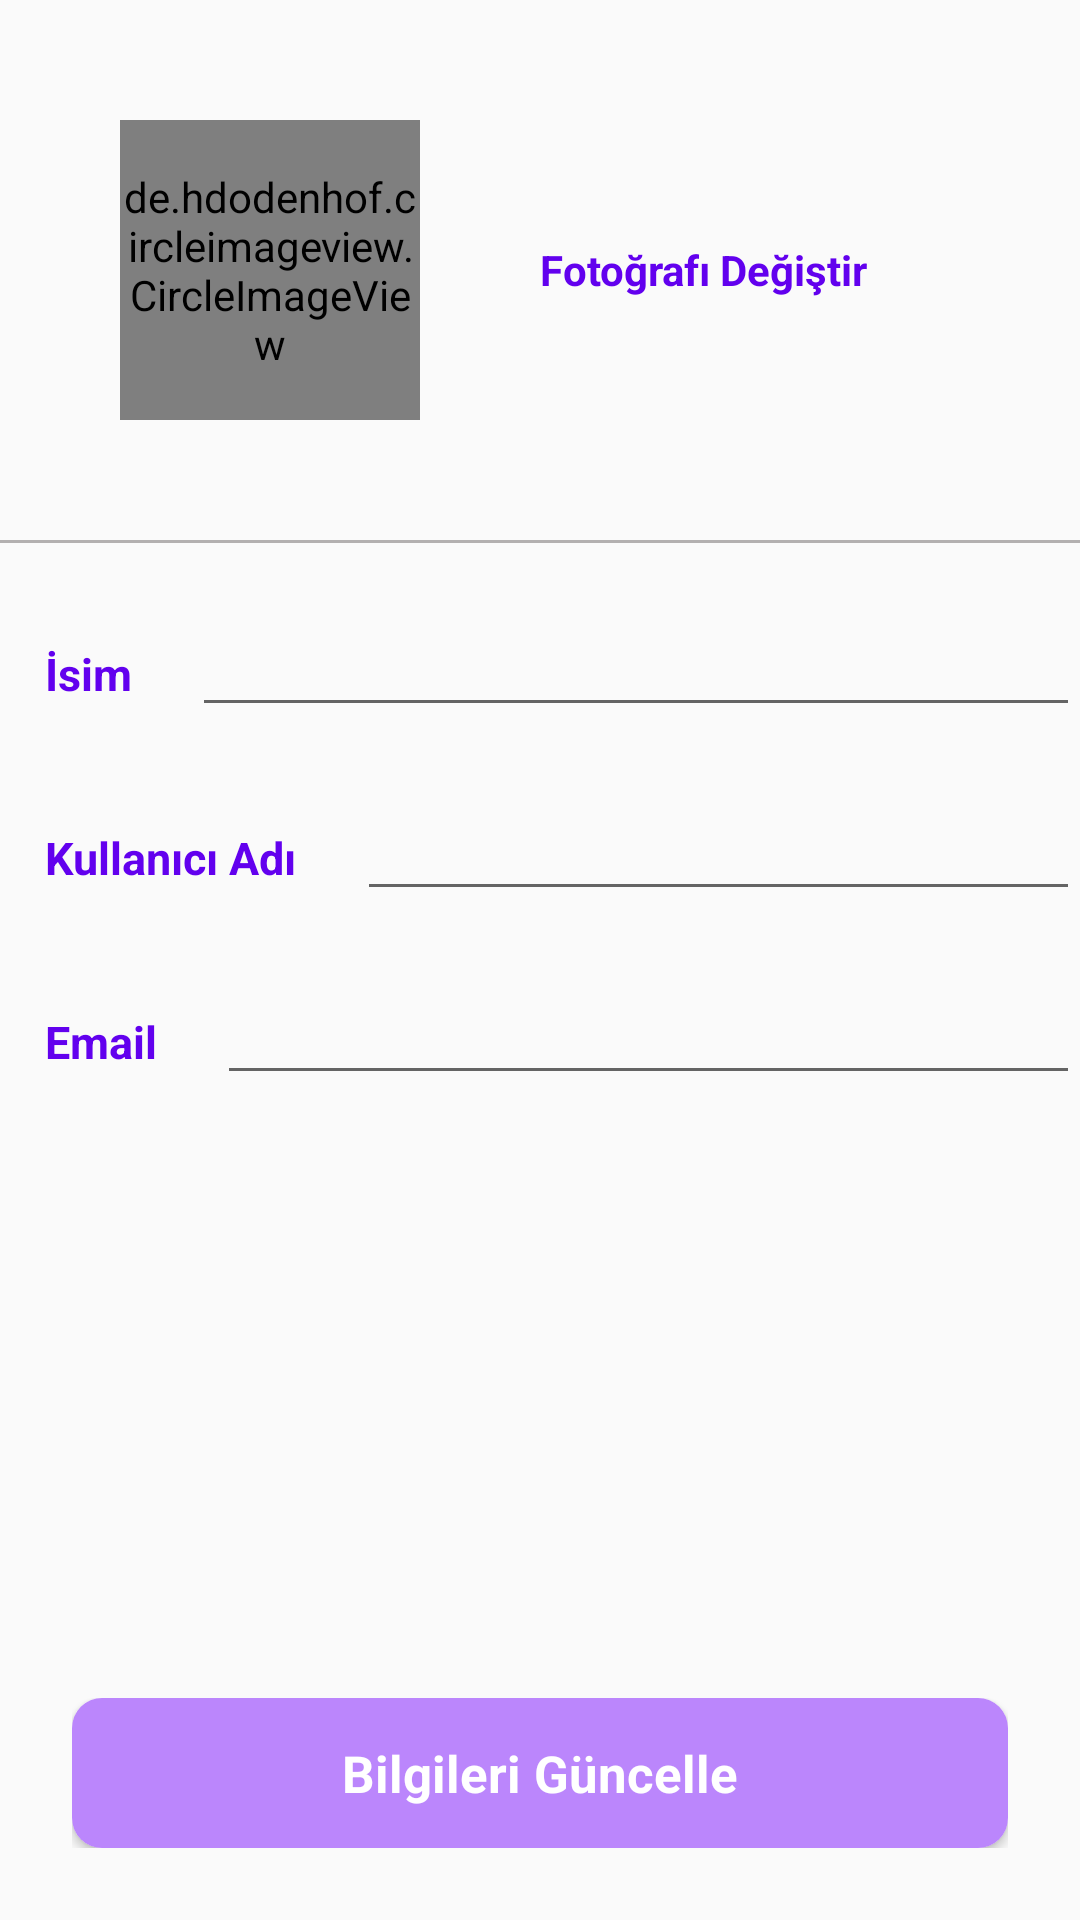

The Android layout XML behind this screen, and the referenced resources:
<!-- AndroidManifest.xml: application theme Theme.Light -->
<!-- res/layout/fragment_edit_profile.xml -->
<?xml version="1.0" encoding="utf-8"?>
<LinearLayout xmlns:android="http://schemas.android.com/apk/res/android"
    xmlns:tools="http://schemas.android.com/tools"
    android:layout_width="match_parent"
    android:layout_height="match_parent"
    android:orientation="vertical"
    tools:context=".view.EditProfileFragment">

    <LinearLayout
        android:layout_width="match_parent"
        android:layout_height="wrap_content"
        android:orientation="horizontal"
        android:layout_margin="40dp">

        <de.hdodenhof.circleimageview.CircleImageView
            android:id="@+id/editProfileImage"
            android:layout_width="100dp"
            android:layout_height="100dp"
            android:layout_gravity="center"
            android:src="@drawable/pp" />
        <TextView
            android:id="@+id/editProfileChangePhoto"
            android:layout_width="wrap_content"
            android:layout_height="wrap_content"
            android:text="Fotoğrafı Değiştir"
            android:textColor="@color/purple_500"
            android:layout_gravity="center"
            android:textStyle="bold"
            android:layout_marginLeft="40dp"/>
    </LinearLayout>

    <View
        android:layout_width="match_parent"
        android:layout_height="1dp"
        android:background="#B3B0B0"
        android:layout_gravity="center"/>

    <LinearLayout
        android:layout_width="match_parent"
        android:layout_height="wrap_content"
        android:orientation="horizontal"
        android:layout_marginTop="20dp">

        <TextView
            android:layout_width="wrap_content"
            android:layout_height="wrap_content"
            android:text="İsim"
            android:textSize="15sp"
            android:textColor="@color/purple_500"
            android:textStyle="bold"
            android:layout_gravity="bottom"
            android:layout_marginLeft="15dp"/>

        <EditText
            android:id="@+id/editProfileName"
            android:layout_width="match_parent"
            android:layout_height="wrap_content"
            android:layout_marginLeft="20dp"
            android:inputType="textPersonName"
            android:ems="10"
            android:layout_gravity="bottom"/>
    </LinearLayout>

    <LinearLayout
        android:layout_width="match_parent"
        android:layout_height="wrap_content"
        android:orientation="horizontal"
        android:layout_marginTop="20dp">

        <TextView
            android:layout_width="wrap_content"
            android:layout_height="wrap_content"
            android:text="Kullanıcı Adı"
            android:textSize="15sp"
            android:textColor="@color/purple_500"
            android:textStyle="bold"
            android:layout_gravity="bottom"
            android:layout_marginLeft="15dp"/>

        <EditText
            android:id="@+id/editProfileUserName"
            android:layout_width="match_parent"
            android:layout_height="wrap_content"
            android:layout_marginLeft="20dp"
            android:inputType="textPersonName"
            android:ems="10"
            android:layout_gravity="bottom"/>
    </LinearLayout>

    <LinearLayout
        android:layout_width="match_parent"
        android:layout_height="wrap_content"
        android:orientation="horizontal"
        android:layout_marginTop="20dp">

        <TextView
            android:layout_width="wrap_content"
            android:layout_height="wrap_content"
            android:text="Email"
            android:textSize="15sp"
            android:textColor="@color/purple_500"
            android:textStyle="bold"
            android:layout_gravity="bottom"
            android:layout_marginLeft="15dp"/>

        <EditText
            android:id="@+id/editProfileEmail"
            android:layout_width="match_parent"
            android:layout_height="wrap_content"
            android:layout_marginLeft="20dp"
            android:inputType="textEmailAddress"
            android:ems="10"
            android:layout_gravity="bottom"/>
    </LinearLayout>

    <Space
        android:layout_width="0dp"
        android:layout_height="0dp"
        android:layout_weight="1"/>

    <include
        android:id="@+id/buttonUpdateUserInfo"
        layout="@layout/progress_btn_layout"
        android:layout_width="match_parent"
        android:layout_height="wrap_content"
        android:layout_margin="24dp"/>


</LinearLayout>
<!-- res/layout/progress_btn_layout.xml (included above) -->
<?xml version="1.0" encoding="utf-8"?>
<androidx.constraintlayout.widget.ConstraintLayout
    xmlns:android="http://schemas.android.com/apk/res/android"
    xmlns:app="http://schemas.android.com/apk/res-auto"
    xmlns:tools="http://schemas.android.com/tools"
    android:layout_width="match_parent"
    android:layout_height="match_parent">

    <androidx.cardview.widget.CardView
        android:id="@+id/cardviewButton"
        android:layout_width="match_parent"
        android:layout_height="50dp"
        app:layout_constraintBottom_toBottomOf="parent"
        app:layout_constraintEnd_toEndOf="parent"
        app:layout_constraintStart_toStartOf="parent"
        app:cardCornerRadius="10dp">

        <androidx.constraintlayout.widget.ConstraintLayout
            android:id="@+id/constrain_layout_button"
            android:layout_width="match_parent"
            android:layout_height="match_parent"
            android:background="@color/purple_200">

            <ProgressBar
                android:id="@+id/progressBarForButton"
                style="?android:attr/progressBarStyle"
                android:layout_width="30dp"
                android:layout_height="30dp"
                android:indeterminate="true"
                android:visibility="gone"
                android:indeterminateTint="@color/white"
                android:indeterminateTintMode="src_atop"
                android:layout_marginEnd="16dp"
                app:layout_constraintBottom_toBottomOf="parent"
                app:layout_constraintEnd_toStartOf="@+id/textViewForButton"
                app:layout_constraintTop_toTopOf="parent" />

            <TextView
                android:id="@+id/textViewForButton"
                android:layout_width="wrap_content"
                android:layout_height="wrap_content"
                android:text="Bilgileri Güncelle"
                android:textColor="@color/white"
                android:textSize="17sp"
                android:textStyle="bold"
                app:layout_constraintBottom_toBottomOf="parent"
                app:layout_constraintEnd_toEndOf="parent"
                app:layout_constraintStart_toStartOf="parent"
                app:layout_constraintTop_toTopOf="parent" />
        </androidx.constraintlayout.widget.ConstraintLayout>
    </androidx.cardview.widget.CardView>
</androidx.constraintlayout.widget.ConstraintLayout>
<!-- resources referenced by this layout -->
<resources>
  <color name="purple_200">#FFBB86FC</color>
  <color name="purple_500">#FF6200EE</color>
  <color name="white">#FFFFFFFF</color>
  <style name="Theme.Light" parent="Theme.AppCompat.Light.NoActionBar">
          
          <item name="colorPrimary">@color/purple_500</item>
          <item name="colorPrimaryVariant">@color/purple_700</item>
          <item name="colorOnPrimary">@color/white</item>
          
          <item name="colorSecondary">@color/teal_200</item>
          <item name="colorSecondaryVariant">@color/teal_700</item>
          <item name="colorOnSecondary">@color/black</item>
          
          <item name="android:statusBarColor" tools:targetApi="l">?attr/colorPrimaryVariant</item>
          
  
          <item name="background_color">#FFFFFF</item>
          <item name="text_color">#000000</item>
          <item name="feed_text_color">#272626</item>
          <item name="strokeColor">@color/black</item>
  
          //geciş efekti
  
  
          
          <item name="android:windowActivityTransitions">true</item>
  
      </style>
  
      //appbar style
  <color name="purple_700">#FF3700B3</color>
  <color name="teal_200">#FF03DAC5</color>
  <color name="teal_700">#FF018786</color>
  <color name="black">#FF000000</color>
</resources>
